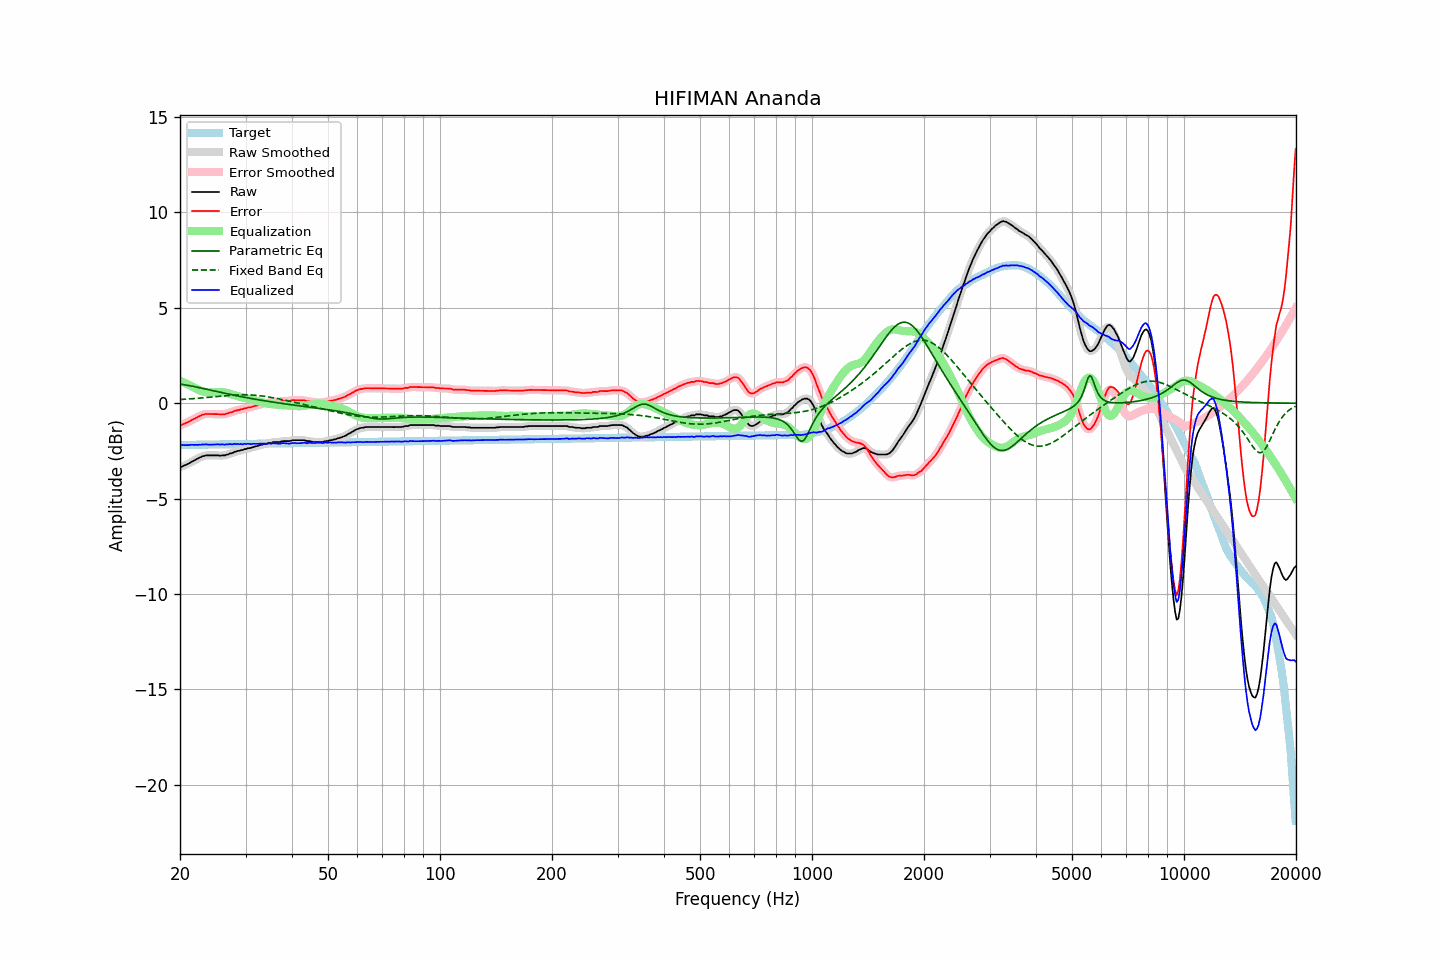

Values plotted in this chart, from the file beside it:
frequency, raw, error, smoothed, error_smoothed, equalization, parametric_eq, fixed_band_eq, equalized_raw, equalized_smoothed, target
20.00, -3.35, -1.15, -3.35, -1.16, 1.17, 1.00, 0.19, -2.18, -2.18, -2.20
20.20, -3.34, -1.14, -3.33, -1.13, 1.13, 0.99, 0.20, -2.20, -2.19, -2.19
20.40, -3.29, -1.10, -3.29, -1.10, 1.10, 0.98, 0.20, -2.19, -2.20, -2.19
20.61, -3.26, -1.07, -3.26, -1.07, 1.06, 0.96, 0.21, -2.20, -2.20, -2.19
20.81, -3.22, -1.03, -3.22, -1.03, 1.02, 0.95, 0.21, -2.20, -2.20, -2.19
21.02, -3.18, -0.99, -3.18, -0.99, 0.98, 0.93, 0.22, -2.20, -2.20, -2.19
21.23, -3.14, -0.95, -3.13, -0.94, 0.94, 0.92, 0.22, -2.20, -2.19, -2.19
21.44, -3.08, -0.89, -3.09, -0.90, 0.90, 0.90, 0.23, -2.18, -2.19, -2.19
21.66, -3.04, -0.85, -3.04, -0.85, 0.86, 0.88, 0.24, -2.18, -2.18, -2.18
21.87, -3.00, -0.81, -2.99, -0.81, 0.81, 0.87, 0.24, -2.19, -2.18, -2.18
22.09, -2.95, -0.77, -2.95, -0.77, 0.76, 0.85, 0.25, -2.18, -2.19, -2.18
22.31, -2.91, -0.73, -2.91, -0.73, 0.72, 0.83, 0.26, -2.19, -2.19, -2.18
22.54, -2.86, -0.68, -2.86, -0.68, 0.68, 0.81, 0.26, -2.18, -2.18, -2.18
22.76, -2.83, -0.65, -2.82, -0.65, 0.65, 0.80, 0.27, -2.18, -2.18, -2.18
22.99, -2.78, -0.60, -2.79, -0.61, 0.62, 0.78, 0.28, -2.16, -2.17, -2.18
23.22, -2.77, -0.59, -2.76, -0.59, 0.60, 0.76, 0.29, -2.17, -2.16, -2.17
23.45, -2.74, -0.56, -2.74, -0.57, 0.58, 0.74, 0.29, -2.16, -2.16, -2.17
23.69, -2.74, -0.57, -2.74, -0.57, 0.57, 0.72, 0.30, -2.17, -2.17, -2.17
23.92, -2.74, -0.57, -2.74, -0.56, 0.56, 0.70, 0.31, -2.17, -2.17, -2.17
24.16, -2.74, -0.57, -2.74, -0.57, 0.56, 0.68, 0.32, -2.18, -2.18, -2.17
24.40, -2.74, -0.57, -2.74, -0.57, 0.57, 0.67, 0.33, -2.17, -2.17, -2.17
24.65, -2.74, -0.57, -2.74, -0.57, 0.57, 0.65, 0.33, -2.17, -2.17, -2.17
24.89, -2.74, -0.57, -2.74, -0.57, 0.58, 0.63, 0.34, -2.16, -2.16, -2.17
25.14, -2.74, -0.57, -2.74, -0.58, 0.58, 0.61, 0.35, -2.16, -2.16, -2.16
25.39, -2.74, -0.58, -2.74, -0.58, 0.58, 0.59, 0.36, -2.15, -2.16, -2.16
25.65, -2.76, -0.60, -2.75, -0.58, 0.58, 0.57, 0.37, -2.17, -2.16, -2.16
25.91, -2.74, -0.58, -2.75, -0.59, 0.58, 0.55, 0.37, -2.16, -2.17, -2.16
26.16, -2.74, -0.58, -2.74, -0.58, 0.57, 0.53, 0.38, -2.16, -2.17, -2.16
26.43, -2.74, -0.58, -2.73, -0.57, 0.56, 0.52, 0.39, -2.18, -2.16, -2.16
26.69, -2.70, -0.54, -2.71, -0.55, 0.55, 0.50, 0.40, -2.15, -2.16, -2.16
26.96, -2.69, -0.53, -2.68, -0.53, 0.52, 0.48, 0.40, -2.16, -2.16, -2.15
27.23, -2.64, -0.49, -2.65, -0.50, 0.50, 0.46, 0.41, -2.14, -2.15, -2.15
27.50, -2.63, -0.48, -2.62, -0.47, 0.47, 0.44, 0.41, -2.16, -2.15, -2.15
27.77, -2.60, -0.45, -2.59, -0.44, 0.44, 0.43, 0.42, -2.15, -2.15, -2.15
28.05, -2.55, -0.40, -2.56, -0.41, 0.42, 0.41, 0.43, -2.13, -2.14, -2.15
28.33, -2.54, -0.39, -2.53, -0.38, 0.39, 0.39, 0.43, -2.15, -2.14, -2.15
28.62, -2.50, -0.35, -2.51, -0.36, 0.37, 0.38, 0.43, -2.13, -2.14, -2.15
28.90, -2.50, -0.35, -2.49, -0.35, 0.34, 0.36, 0.44, -2.16, -2.15, -2.14
29.19, -2.46, -0.32, -2.47, -0.32, 0.32, 0.34, 0.44, -2.14, -2.14, -2.14
29.48, -2.46, -0.32, -2.45, -0.31, 0.30, 0.33, 0.44, -2.16, -2.15, -2.14
29.78, -2.41, -0.27, -2.42, -0.28, 0.28, 0.31, 0.44, -2.13, -2.14, -2.14
30.08, -2.41, -0.27, -2.40, -0.26, 0.26, 0.29, 0.44, -2.15, -2.14, -2.14
30.38, -2.37, -0.23, -2.38, -0.24, 0.24, 0.28, 0.44, -2.13, -2.13, -2.14
30.68, -2.36, -0.22, -2.36, -0.23, 0.22, 0.26, 0.43, -2.14, -2.14, -2.14
30.99, -2.35, -0.21, -2.34, -0.20, 0.20, 0.25, 0.43, -2.15, -2.14, -2.13
31.30, -2.32, -0.19, -2.32, -0.19, 0.18, 0.23, 0.43, -2.14, -2.14, -2.13
31.61, -2.29, -0.16, -2.29, -0.16, 0.16, 0.22, 0.42, -2.13, -2.14, -2.13
31.93, -2.27, -0.14, -2.27, -0.14, 0.14, 0.20, 0.41, -2.13, -2.13, -2.13
32.24, -2.25, -0.12, -2.24, -0.11, 0.11, 0.19, 0.41, -2.13, -2.13, -2.13
32.57, -2.22, -0.09, -2.22, -0.09, 0.09, 0.18, 0.40, -2.13, -2.13, -2.13
32.89, -2.19, -0.06, -2.19, -0.07, 0.07, 0.16, 0.39, -2.12, -2.13, -2.13
33.22, -2.18, -0.05, -2.17, -0.04, 0.05, 0.15, 0.38, -2.13, -2.12, -2.13
33.55, -2.15, -0.02, -2.15, -0.03, 0.03, 0.13, 0.37, -2.12, -2.13, -2.12
33.89, -2.13, -0.01, -2.13, -0.01, 0.01, 0.12, 0.35, -2.12, -2.12, -2.12
34.23, -2.13, -0.01, -2.11, 0.01, -0.01, 0.11, 0.34, -2.14, -2.12, -2.12
34.57, -2.08, 0.04, -2.10, 0.02, -0.03, 0.09, 0.33, -2.10, -2.12, -2.12
34.92, -2.08, 0.04, -2.08, 0.04, -0.04, 0.08, 0.31, -2.12, -2.12, -2.12
35.27, -2.08, 0.04, -2.06, 0.06, -0.05, 0.07, 0.30, -2.13, -2.11, -2.12
35.62, -2.04, 0.08, -2.05, 0.06, -0.06, 0.05, 0.28, -2.10, -2.11, -2.12
35.97, -2.04, 0.08, -2.04, 0.07, -0.07, 0.04, 0.27, -2.11, -2.11, -2.11
... 635 more rows
